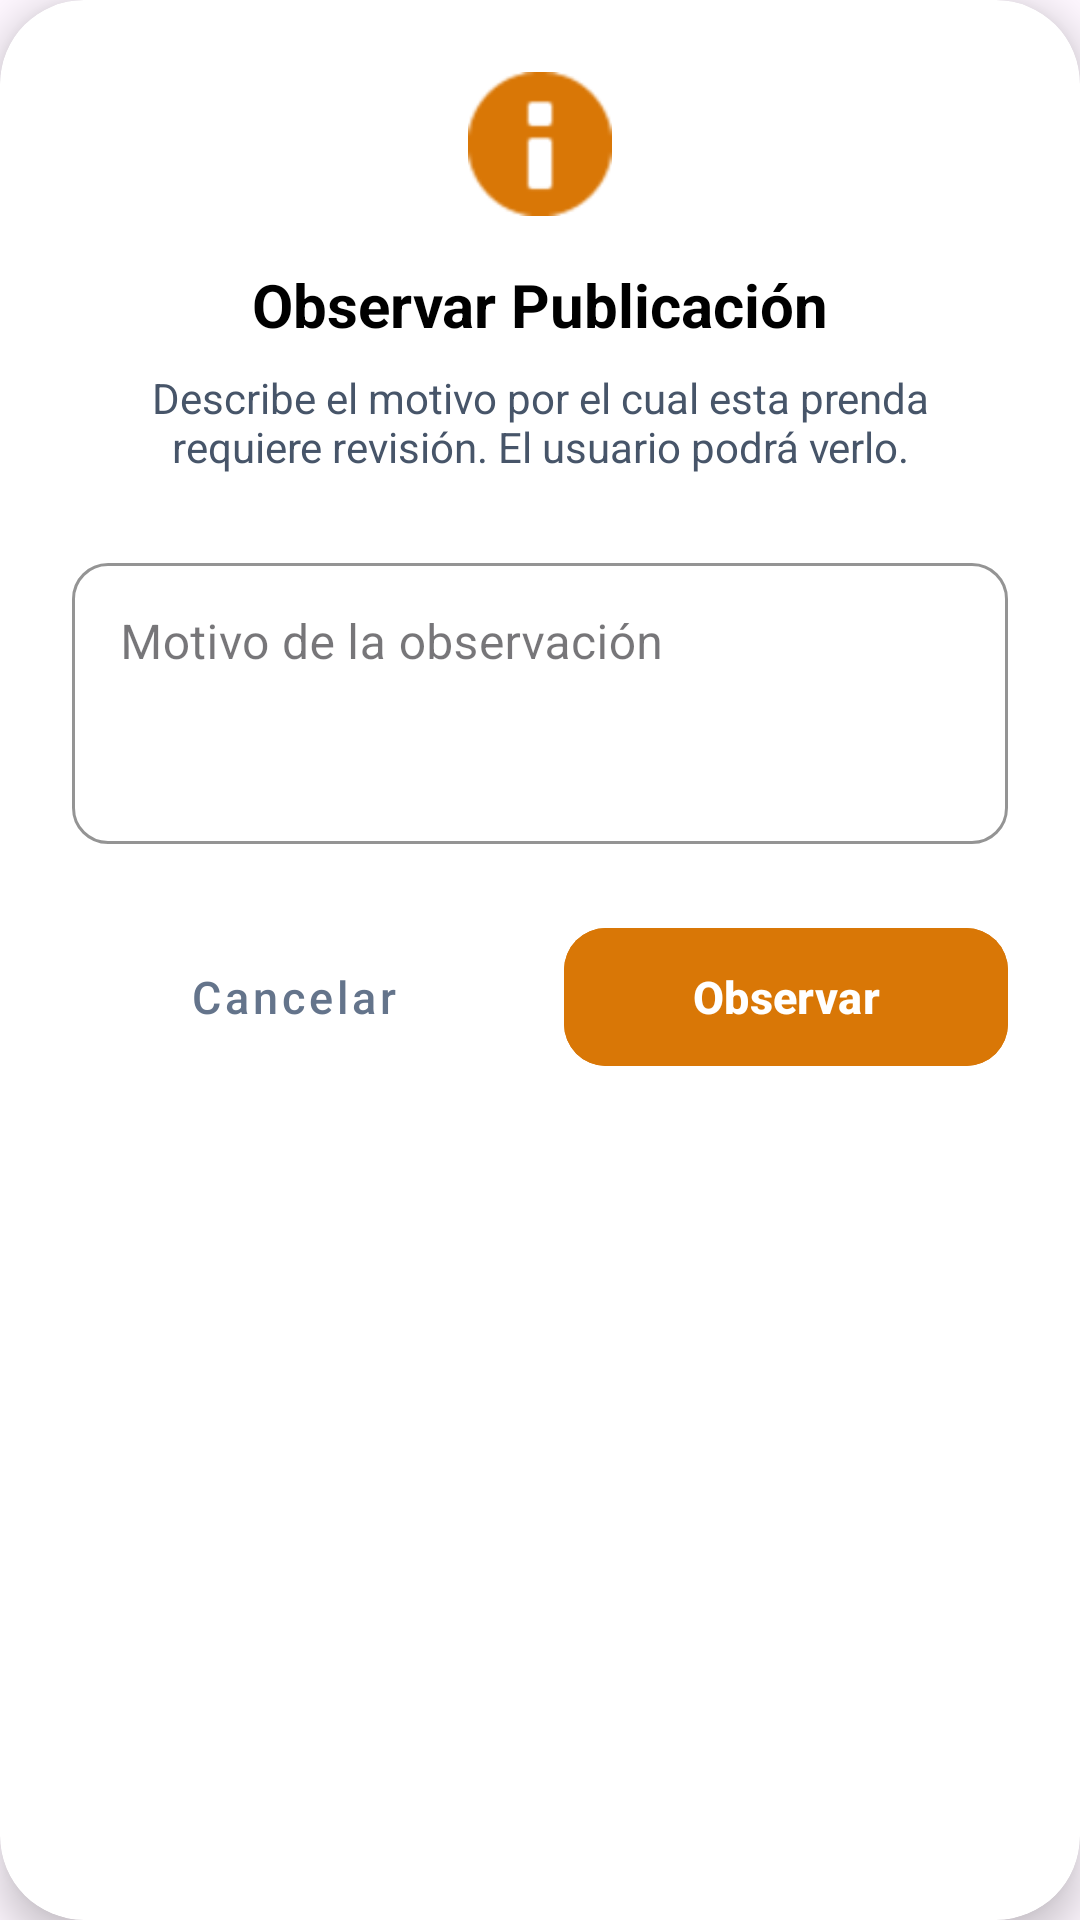

This screen was rendered from an Android layout file. Write that file and the resources it references.
<!-- AndroidManifest.xml: application theme Theme.Material3.Light.NoActionBar -->
<!-- res/layout/dialog_admin_observe.xml -->
<?xml version="1.0" encoding="utf-8"?>
<androidx.cardview.widget.CardView xmlns:android="http://schemas.android.com/apk/res/android"
    xmlns:app="http://schemas.android.com/apk/res-auto"
    android:layout_width="match_parent"
    android:layout_height="wrap_content"
    android:layout_margin="24dp"
    app:cardCornerRadius="28dp"
    app:cardElevation="8dp">

    <LinearLayout
        android:layout_width="match_parent"
        android:layout_height="wrap_content"
        android:orientation="vertical"
        android:padding="24dp">

        <ImageView
            android:layout_width="48dp"
            android:layout_height="48dp"
            android:layout_gravity="center"
            android:layout_marginBottom="16dp"
            android:src="@android:drawable/ic_dialog_info"
            app:tint="#D97706"
            android:contentDescription="@string/content_desc_warning_icon" />

        <TextView
            android:layout_width="match_parent"
            android:layout_height="wrap_content"
            android:text="@string/dialog_admin_observe_title"
            android:textAlignment="center"
            android:textColor="@color/black"
            android:textSize="20sp"
            android:textStyle="bold" />

        <TextView
            android:layout_width="match_parent"
            android:layout_height="wrap_content"
            android:layout_marginTop="8dp"
            android:text="@string/dialog_admin_observe_desc"
            android:textAlignment="center"
            android:textColor="@color/slate_600"
            android:textSize="14sp" />

        <com.google.android.material.textfield.TextInputLayout
            android:id="@+id/tilMotivo"
            style="@style/Widget.MaterialComponents.TextInputLayout.OutlinedBox"
            android:layout_width="match_parent"
            android:layout_height="wrap_content"
            android:layout_marginTop="24dp"
            android:hint="@string/dialog_admin_observe_hint"
            app:boxCornerRadiusBottomEnd="12dp"
            app:boxCornerRadiusBottomStart="12dp"
            app:boxCornerRadiusTopEnd="12dp"
            app:boxCornerRadiusTopStart="12dp"
            app:boxStrokeColor="@color/brand_blue">

            <com.google.android.material.textfield.TextInputEditText
                android:id="@+id/etMotivo"
                android:layout_width="match_parent"
                android:layout_height="wrap_content"
                android:inputType="textMultiLine"
                android:minLines="3"
                android:gravity="top" />
        </com.google.android.material.textfield.TextInputLayout>

        <LinearLayout
            style="?android:attr/buttonBarStyle"
            android:layout_width="match_parent"
            android:layout_height="wrap_content"
            android:layout_marginTop="24dp"
            android:orientation="horizontal">

            <Button
                android:id="@+id/btnCancel"
                style="@style/Widget.MaterialComponents.Button.TextButton"
                android:layout_width="0dp"
                android:layout_height="54dp"
                android:layout_weight="1"
                android:layout_marginEnd="8dp"
                android:text="@string/btn_cancel"
                android:textColor="@color/slate_500"
                android:textAllCaps="false"
                android:textSize="15sp"
                app:cornerRadius="14dp" />

            <Button
                android:id="@+id/btnConfirm"
                style="?android:attr/buttonBarButtonStyle"
                android:layout_width="0dp"
                android:layout_height="54dp"
                android:layout_weight="1"
                android:layout_marginStart="8dp"
                android:backgroundTint="#D97706"
                android:textColor="@color/white"
                android:text="@string/dialog_admin_observe_confirm"
                android:textAllCaps="false"
                android:textSize="15sp"
                android:textStyle="bold"
                app:cornerRadius="14dp" />
        </LinearLayout>

    </LinearLayout>
</androidx.cardview.widget.CardView>
<!-- resources referenced by this layout -->
<resources>
  <color name="black">#FF000000</color>
  <color name="brand_blue">#0050A5</color>
  <color name="slate_500">#64748B</color>
  <color name="slate_600">#475569</color>
  <color name="white">#FFFFFFFF</color>
  <string name="btn_cancel">Cancelar</string>
  <string name="content_desc_warning_icon">Icono de advertencia</string>
  <string name="dialog_admin_observe_confirm">Observar</string>
  <string name="dialog_admin_observe_desc">Describe el motivo por el cual esta prenda requiere revisión. El usuario podrá verlo.</string>
  <string name="dialog_admin_observe_hint">Motivo de la observación</string>
  <string name="dialog_admin_observe_title">Observar Publicación</string>
</resources>
